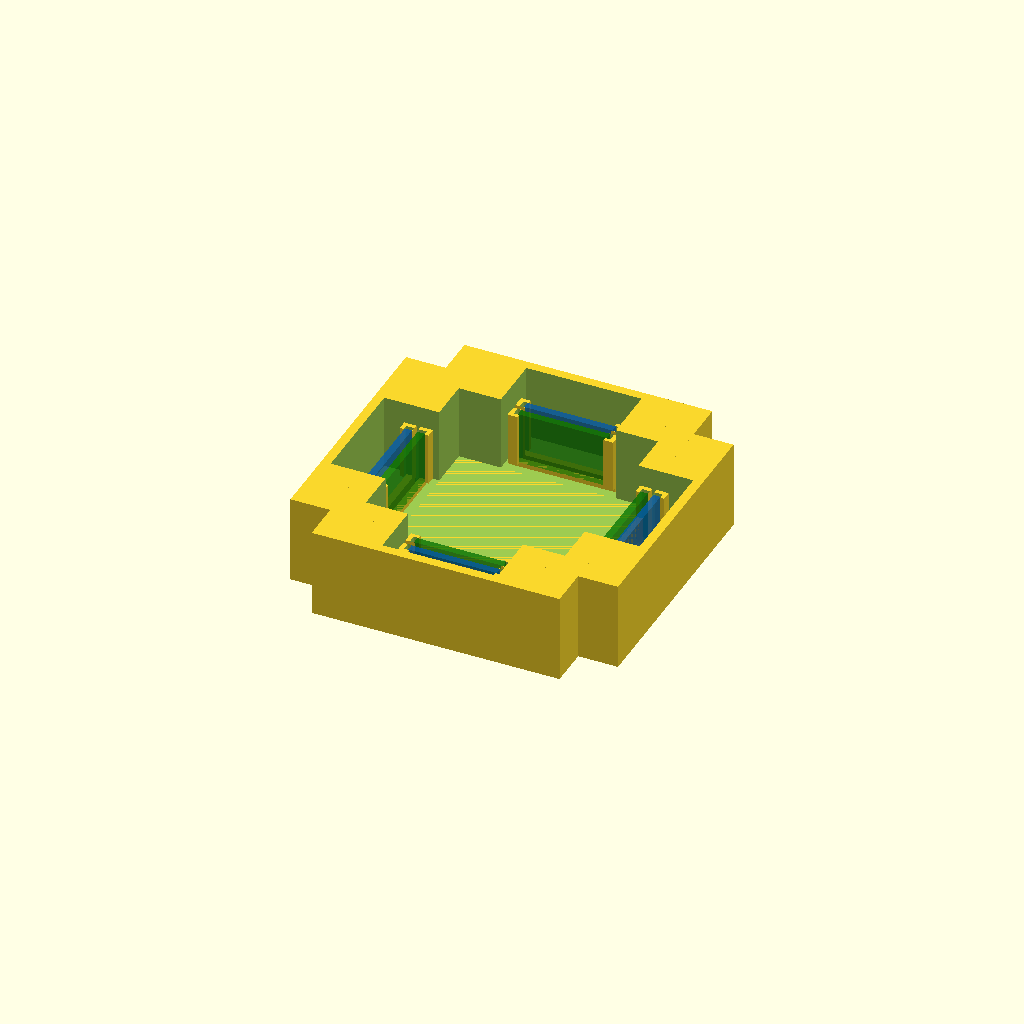
Cell 1: the model at its default parameters.
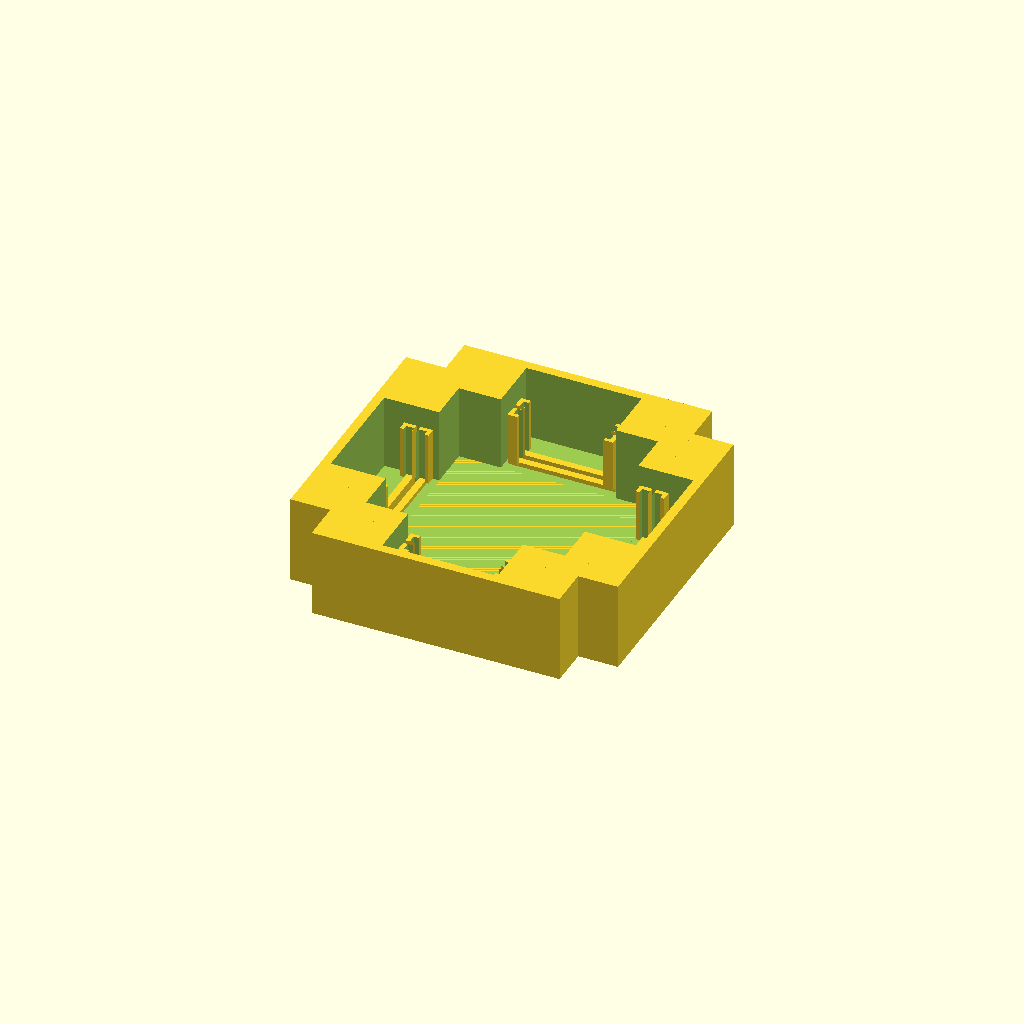
Cell 2 — show_envelopes set to false, the other parameters unchanged.
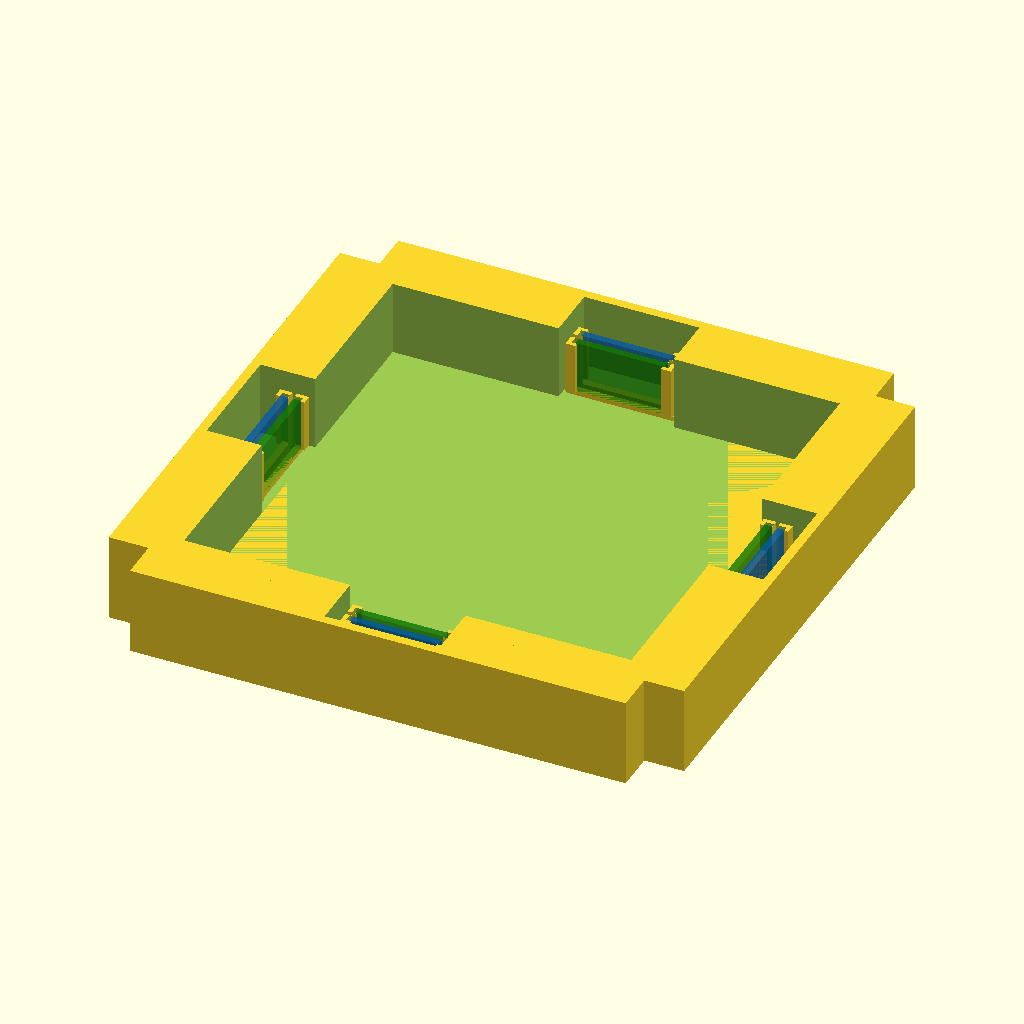
Cell 3 — fixture_size set to 112, the other parameters unchanged.
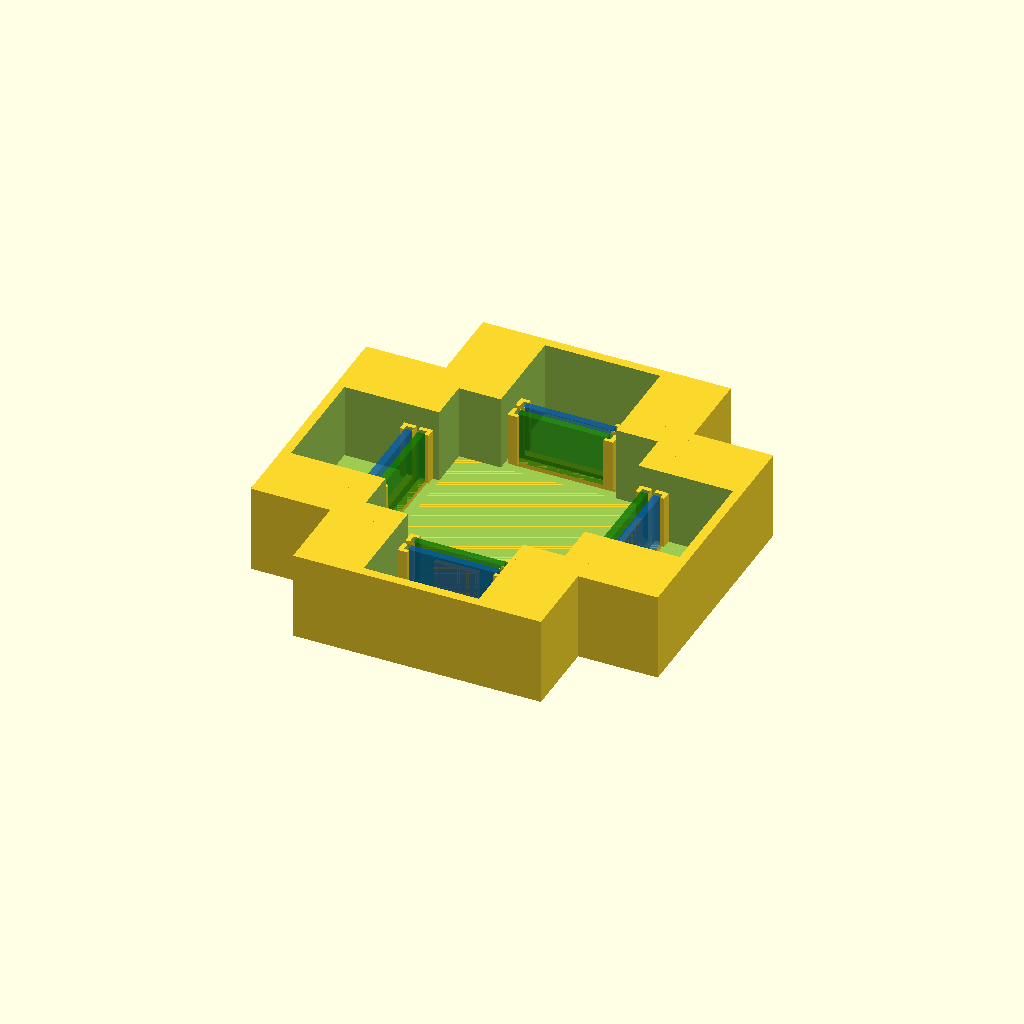
Cell 4: neighbor_depth = 18 (everything else at default).
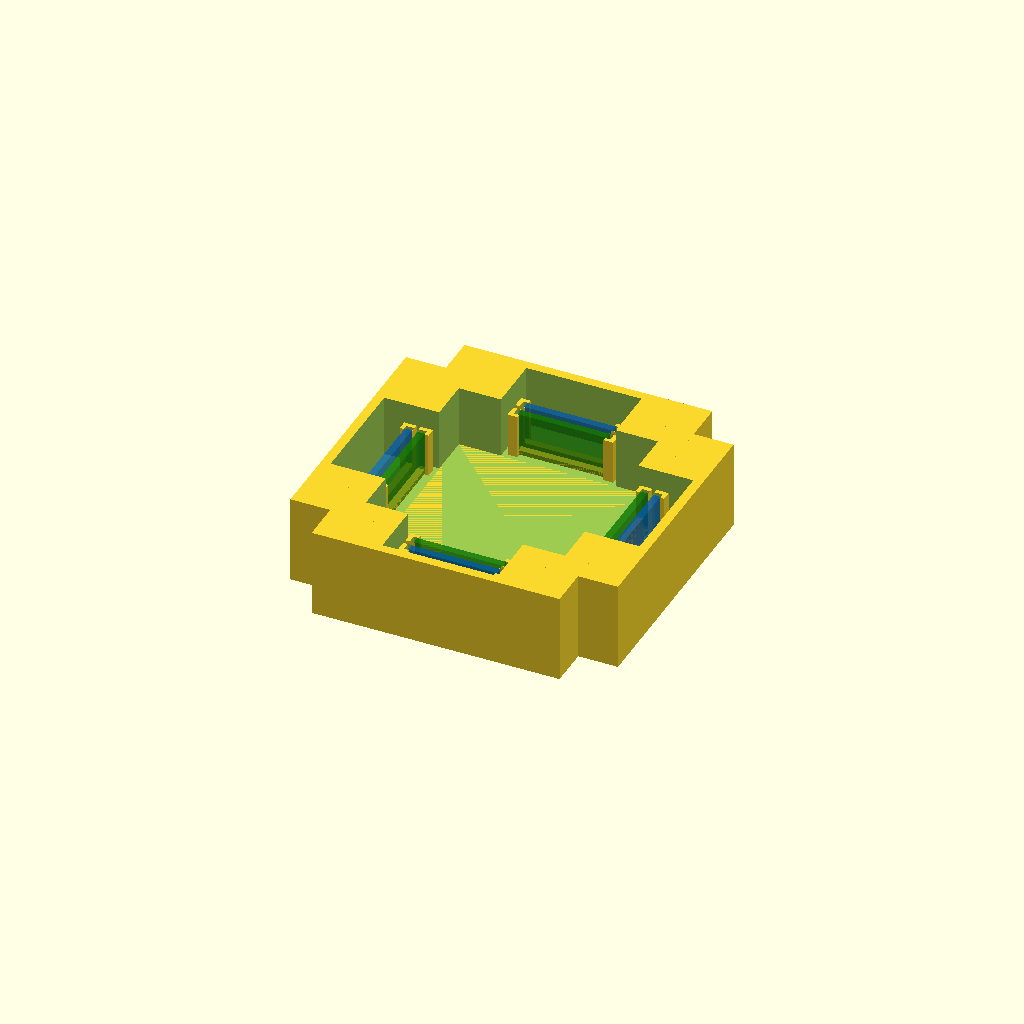
Cell 5: the same model with floor_height = 6.
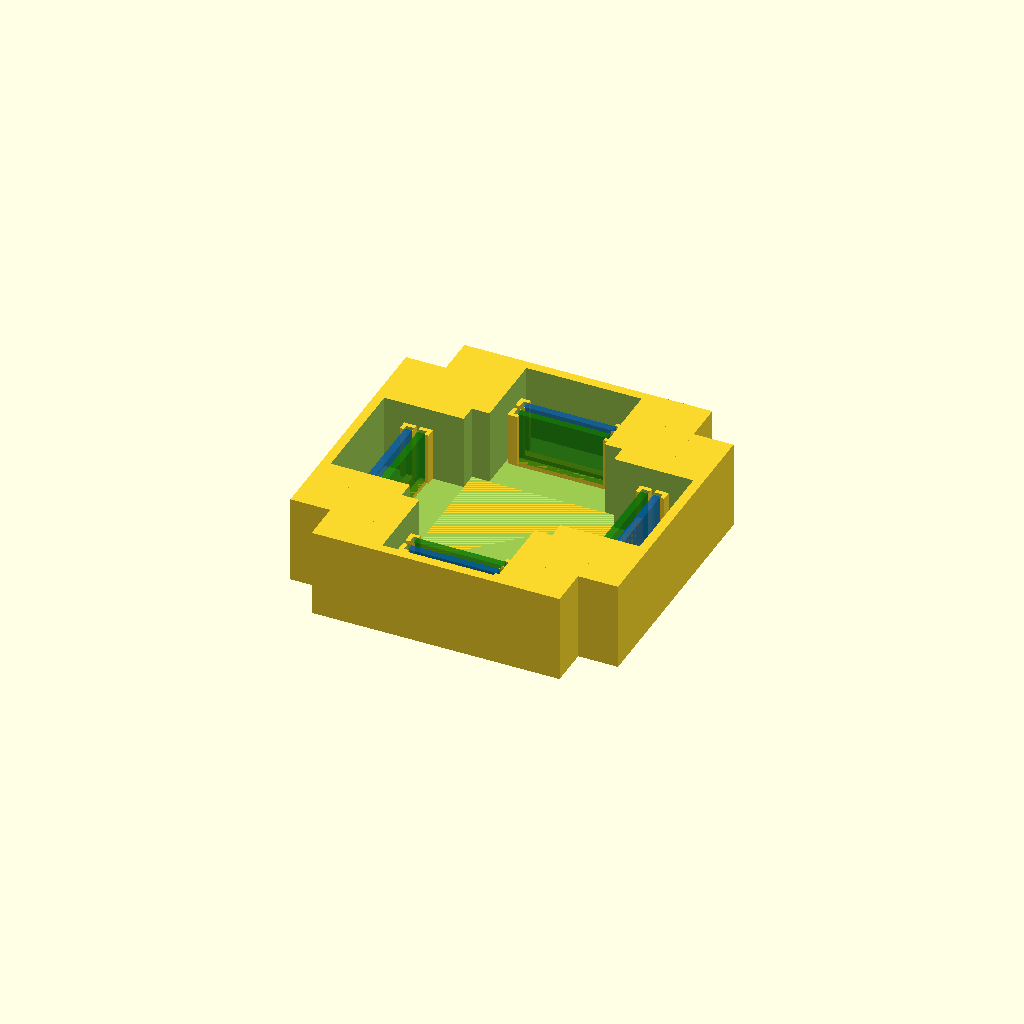
Cell 6 — wall_depth set to 11, the other parameters unchanged.
One fixed orthographic camera (rotation 55°, 0°, 25°; colour scheme Cornfield) for every cell.
The OpenSCAD source (hardware/cad/base/samzo_03e315320_fixture.scad):
// Unpowered fixture, not the production enclosure. See interfaces.md.
include <../common/tile_dimensions.scad>
include <../common/connector_03e315320.scad>
$fn = 48;
part = "assembly"; // assembly, center, neighbor, collision, lift_sweep
show_envelopes = true;
fixture_size = 56;
neighbor_depth = 9;
floor_height = 3;
wall_depth = 5.5;
board_bottom = 4;
board_clearance = 0.25;
face_recess = 2;
compression = 0; // NO rated stroke available. Zero is nominal first touch only.
lateral_offset = 0;
vertical_offset = 0;
center_lift = 0;
neighbor_gap = 0;
magnet_spacing = 18;
magnet_diameter = 6.25; // same 6x3 magnet + clearance as tile
magnet_depth = 3.2;
board_face = fixture_size/2-face_recess;
mate_face = board_face+samzo_free_height-compression;
axis_height = board_bottom+samzo_test_board_height/2;

assert(compression >= 0 && compression <= 0.5,
       "Fixture adjustment bound only; 0.5mm is NOT a rated spring deflection");
assert(abs(lateral_offset) <= 1 && abs(vertical_offset) <= 1);
assert(samzo_peg_length+0.2 < pcb_preview_thickness);

// Local coordinates: X along edge, +Y outward, Z up. All connector slots open upward.
module magnet_holes(y, outward=1) {
    for (x=[-magnet_spacing,magnet_spacing])
        translate([x,y-outward*magnet_depth/2,axis_height])
            rotate([90,0,0]) cylinder(d=magnet_diameter,h=magnet_depth+0.02,center=true);
}
module holder(face, reverse=false) {
    back = reverse ? face : face-pcb_preview_thickness;
    lo = reverse ? face-0.15 : face-pcb_preview_thickness-1;
    hi = reverse ? face+pcb_preview_thickness+1 : face+0.15;
    for (x=[-1,1])
        translate([x*(samzo_test_board_width/2+0.8),back+pcb_preview_thickness/2,board_bottom])
            difference() {
                translate([0,0,6]) translate([0,(lo+hi)/2-(back+pcb_preview_thickness/2),0])
                    cube([2.2,hi-lo,12],center=true);
                translate([-x*0.65,0,6.1])
                    cube([1.5,pcb_preview_thickness+board_clearance,12.3],center=true);
            }
    // Bottom ledge supports the carrier without trapping its upper edge.
    translate([-12,back,floor_height]) cube([24,pcb_preview_thickness,1]);
}
module center() {
    difference() {
        union() {
            translate([-fixture_size/2,-fixture_size/2,0]) cube([fixture_size,fixture_size,floor_height]);
            difference() {
                translate([-fixture_size/2,-fixture_size/2,0]) cube([fixture_size,fixture_size,tile_height]);
                translate([-fixture_size/2+wall_depth,-fixture_size/2+wall_depth,floor_height])
                    cube([fixture_size-2*wall_depth,fixture_size-2*wall_depth,tile_height]);
            }
        }
        for (a=[0,90,180,270]) rotate([0,0,a]) {
            translate([-13,fixture_size/2-wall_depth-0.1,floor_height]) cube([26,wall_depth+0.2,tile_height]);
            // Clear the neighboring carrier overhang through the floor during a vertical lift.
            translate([-13,board_face+samzo_free_height-0.5-0.35,-0.1])
                cube([26,face_recess+1,tile_height+0.2]);
            magnet_holes(fixture_size/2);
        }
    }
    for (a=[0,90,180,270]) rotate([0,0,a]) holder(board_face);
}
module neighbor() {
    difference() {
        translate([-fixture_size/2,fixture_size/2+neighbor_gap,0]) cube([fixture_size,neighbor_depth,tile_height]);
        translate([-13,fixture_size/2-0.1,floor_height]) cube([26,neighbor_depth-2,tile_height]);
        magnet_holes(fixture_size/2+neighbor_gap,-1);
    }
    translate([lateral_offset,0,vertical_offset]) holder(mate_face+neighbor_gap,true);
}
module envelopes() {
    // Transparent blocks are manufacturer envelopes, not STEP or contact profiles.
    for (a=[0,90,180,270]) rotate([0,0,a]) {
        color([0,0.5,0,0.5]) translate([-10,board_face-pcb_preview_thickness,board_bottom+center_lift])
            cube([20,pcb_preview_thickness,12]);
        color([1,0.6,0,0.5]) translate([-samzo_body_width/2,board_face,axis_height-samzo_body_depth/2+center_lift])
            cube([samzo_body_width,samzo_free_height,samzo_body_depth]);
        color([0,0.4,0.8,0.5]) translate([-10+lateral_offset,mate_face+neighbor_gap,board_bottom+vertical_offset])
            cube([20,pcb_preview_thickness,12]);
    }
}
if (part=="center" || part=="assembly") translate([0,0,center_lift]) center();
if (part=="neighbor") translate([0,-fixture_size/2,0]) neighbor();
if (part=="assembly") for (a=[0,90,180,270]) rotate([0,0,a]) neighbor();
if ($preview && show_envelopes && part=="assembly") envelopes();

if (part=="collision") intersection() {
    translate([0,0,center_lift]) center();
    union() for (a=[0,90,180,270]) rotate([0,0,a]) neighbor();
}

// Conservative XY projection tests the whole printed center through a 20mm lift.
if (part=="lift_sweep") intersection() {
    linear_extrude(height=2*tile_height) projection(cut=false) center();
    union() for (a=[0,90,180,270]) rotate([0,0,a]) neighbor();
}
Customizer parameters (derived from the source; name, type, default, range or options):
part: string, default "assembly"
show_envelopes: bool, default true
fixture_size: number, default 56
neighbor_depth: number, default 9
floor_height: number, default 3
wall_depth: number, default 5.5
board_bottom: number, default 4
board_clearance: number, default 0.25
face_recess: number, default 2
compression: number, default 0
lateral_offset: number, default 0
vertical_offset: number, default 0
center_lift: number, default 0
neighbor_gap: number, default 0
magnet_spacing: number, default 18
magnet_diameter: number, default 6.25
magnet_depth: number, default 3.2
